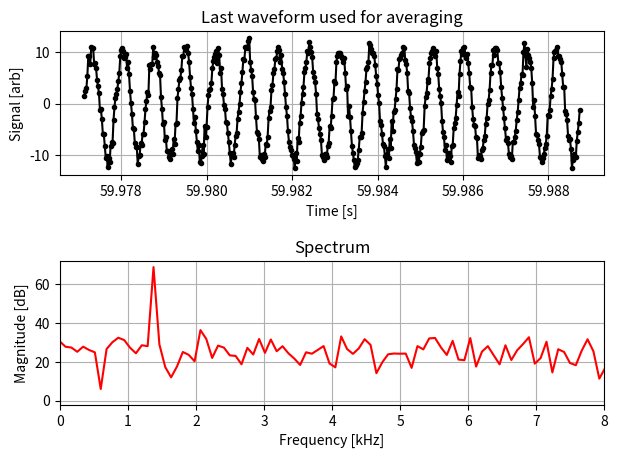
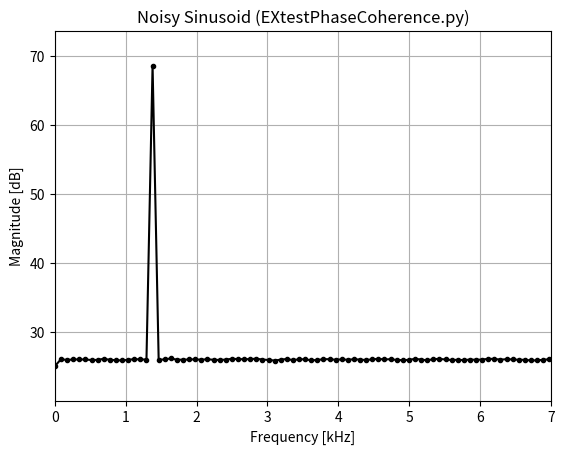
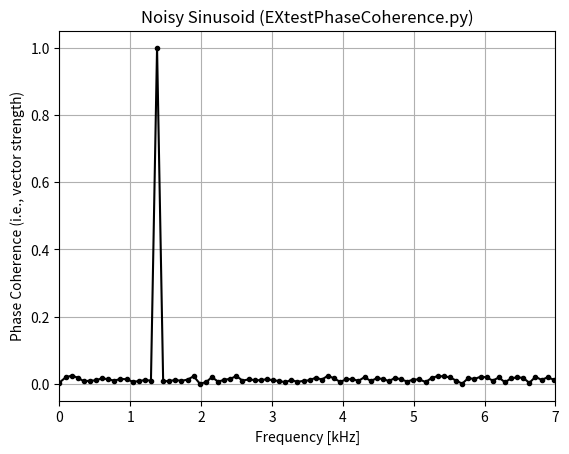

These charts were generated, in order, by the following Python code:
#!/usr/bin/env python3
# -*- coding: utf-8 -*-
"""
EXtestPhaseCoherence.py

[IN PROGRESS; functional, but could use further testing/refinement]
Purpose: Test the time-delayed phase coherence measure being 
developed for SOAE analysis (e.g., EXplotSOAEwfP4.py) for a 
noisy sinusoid to verify predicted behavior. In additon to purely
additive noise, stochastics can also be added into the amplitude,
frequency, and/or phase to examine effects

Predictions 
o Coherence will be zero(-ish) for noise-dominated freqs. and 
non-zero for places where there willl be sinusoidal energy (at fs)
o Quantizing the freq re the FFT window should affect the coherence,
making it localized to fs
o AM would not affect coherence, but FM would (given that it 
would lead to phase diffusion)
o Adding a (small?) amount of frequency noise will adversely 
affect the coherence
o Adding a (small?) amount of phase noise will adversely 
affect the coherence
o Adding a amplitude noise will adversely affect the coherence, but
to a lesser effect (as this would average out)
    
Notes
o Combines elements of EXsnr.py and (chiefly) EXplotSOAEwfP4.py
o If the sinusoid is quantized, the coherence is localized to 
unity at that frequency (unless the amplitude is very small, in 
which case the coherence decreases but is still localized)                 
o If the sinusoid is non-quantized, the coherence spreads out 
about fs for places where there is energy above the NF, which makes
sense given that those sinusoidal components need to be there 
given the periodic BC
o Frequency noise quickly plummets the coherence
o Phase noise affects things as well, but not as much as freq. noise
    
    
Created on Sat Jul  6 07:21:04 2024
[redacted]
"""


import os
import numpy as np
import matplotlib.pyplot as plt
import scipy.io
from numpy.fft import rfft
from numpy.fft import irfft

# -------------------------------- 
fs= 1343   # sinusoidal freq [Hz] {1343}
As= 10.5      # amplitude of sinusoid {1}
Npts= 512*1;     # length of fft window (# of points) [should ideally be 2^N]                 
# --
quantF= 1   # boolean to quantize the sinusoidal freq {1?}
# --
freqNoise=0  # boolean to add frequency noise {0}
alphaF=0.0001  # scaling factor for freq noise {0.0001}
# --
phaseNoise=0  # boolean to add phase noise {?}
alphaP=0.4  # scaling factor for freq noise
# --
amplNoise=0  # boolean to add amplitude noise {0}
alphaA=0.4  # scaling factor for freq noise
# --
mark= '.'  # marker style ('.' for dots, '' for none)
Length= 60   # total length of window to create noisy sinusoid [s] {60?}
SR= 44100;         # sample rate [Hz] {44100 except Groeningen is 48000}
fPlot= [0,7]  # freq. limits for plotting [kHz] {[0,7]}
downSample = 0  # boolean to downsample the data by 1/2
# -------------------------------- 

# ===============================================
# 1. Waveform Generation

# --- bookeeping I
NptsT= Length*SR   # total number of time points
t= np.linspace(0,(NptsT-1)/SR,NptsT)   # time array
dt= 1/SR;  # spacing of time steps
df = SR/Npts;  
fQ= np.ceil(fs/df)*df;   # quantized natural freq.
# === quantize sinusoids freq?
if (quantF==1): 
    fs=fQ
# === add in freq. noise?
if (freqNoise==1): 
    fs=fs*(1+ alphaF*np.random.randn(NptsT))
# === add in amplitude. noise?
if (amplNoise==1): 
    As=As*(1+ alphaA*np.random.randn(NptsT))

# === generate noise + sinusoid
noiseT= np.random.normal(0,1,NptsT)   

if (phaseNoise==1): 
    wf= noiseT+ As*np.sin(fs*2*np.pi*t + 2*np.pi*alphaP*np.random.randn(NptsT))
else  :  
    wf= noiseT+ As*np.sin(fs*2*np.pi*t)

# ===============================================
# 2. (SOAE-like) Analysis

# ==== downsample by 1/2?
if (downSample==1):
    wf= wf[1::2]  # skip every other point
    SR= SR/2
    

# --- determine numb. of segments for spectral averaging 
# (and use as much wf as possible)
M= int(np.floor(len(wf)/Npts))
print(f'# of avgs = {str(M)} ')
# --- allocate some buffers
storeM= np.empty([int(Npts/2+1),M])
storeP= np.empty([int(Npts/2+1),M])
storeWF= np.empty([int(Npts),M])
storePd2= np.empty([int(Npts/2+1),M-1])  # smaller buffer for phase diffs

# ==== bookeeping II
#df = SR/Npts;  
freq= np.arange(0,(Npts+1)/2,1)    # create a freq. array (for FFT bin labeling)
freq= SR*freq/Npts;
indxFl= np.where(freq>=fPlot[0]*1000)[0][0]  # find freq index re above (0.2) kHz
indxFh= np.where(freq<=fPlot[1]*1000)[0][-1]  # find freq index re under (7) kHz
# ==== spectral averaging loop
for n in range(0,M):
    indx= n*Npts  # index offset so to move along waveform
    signal=  np.squeeze(wf[indx:indx+Npts]);  # extract segment
    # --- deal w/ FFT
    spec= rfft(signal)  # magnitude
    mag= abs(spec)
    phase= np.angle(spec)
    phaseUW= np.unwrap(phase)
    # --- store away
    storeM[:,n]= mag
    storeP[:,n]= phase
    storeWF[:,n]= signal
    # ==== deal w/ phase diff. re last buffer
    if (n>=1):
        indxL= (n-1)*Npts  # previous segment index 
        signalL=  np.squeeze(wf[indxL:indxL+Npts]);  # re-extract last segment
        specL= rfft(signalL) 
        phaseL= np.angle(specL)
        # --- now compute phase diff re last segment (phaseDIFF2) and store
        phaseDIFF2= phase-phaseL
        storePd2[:,n-1]= phaseDIFF2

# ==== compute phase coherence via vector strength
# vC= sqrt(mean(sin(phiC-phi0)).^2 +mean(cos(phiC-phi0)).^2);
xx= np.average(np.sin(storePd2),axis=1)
yy= np.average(np.cos(storePd2),axis=1)
coherence= np.sqrt(xx**2 + yy**2)


# ====  
tP = np.arange(indx/SR,(indx+Npts-0)/SR,1/SR); # time assoc. for segment (only for plotting)
specAVGm= np.average(storeM,axis=1)  # spectral-avgd MAGs
specAVGp= np.average(storeP,axis=1)  # spectral-avgd PHASEs
# --- time-averaged version
timeAVGwf= np.average(storeWF,axis=1)  # time-averaged waveform
specAVGwf= rfft(timeAVGwf)

# =============================================
# ==== visualize
plt.close("all")
# --- single waveform and assoc. spectrum
if 1==1:
    fig1, ax1 = plt.subplots(2,1)
    ax1[0].plot(tP,signal,linestyle='-', marker=mark, 
                color='k',label='wf')
    ax1[0].set_xlabel('Time [s]')  
    ax1[0].set_ylabel('Signal [arb]') 
    ax1[0].set_title('Last waveform used for averaging')
    ax1[0].grid()
    ax1[1].plot(freq/1000,20*np.log10(spec),'r-',label='X')
    ax1[1].set_xlabel('Frequency [kHz]')  
    ax1[1].set_ylabel('Magnitude [dB]') 
    ax1[1].set_title('Spectrum')
    ax1[1].grid()
    ax1[1].set_xlim([0,8])
    fig1.tight_layout(pad=1.5)

# ==== averaged spect. MAG
specAVGmDB= 20*np.log10(specAVGm)
fig2 = plt.subplots()
fig2= plt.plot(freq/1000,specAVGmDB,linestyle='-', marker=mark, 
            color='k',label='wf')
fig2= plt.xlabel('Frequency [kHz]')
fig2= plt.ylabel('Magnitude [dB]') 
fig2= plt.title('Noisy Sinusoid (EXtestPhaseCoherence.py)') 
fig2= plt.grid()
fig2= plt.xlim(fPlot)
fig2= plt.ylim([np.min(specAVGmDB[indxFl:indxFh])-5,
                np.max(specAVGmDB[indxFl:indxFh])+5])



# ==== coherence
if 1==1:
    fig5 = plt.subplots()
    fig5= plt.plot(freq/1000,coherence,linestyle='-', 
                   marker=mark,color='k',label='wf')
    fig5= plt.xlabel('Frequency [kHz]')  
    fig5= plt.ylabel('Phase Coherence (i.e., vector strength)') 
    fig5= plt.title('Noisy Sinusoid (EXtestPhaseCoherence.py)') 
    fig5= plt.grid()
    fig5= plt.xlim(fPlot)

plt.show()

